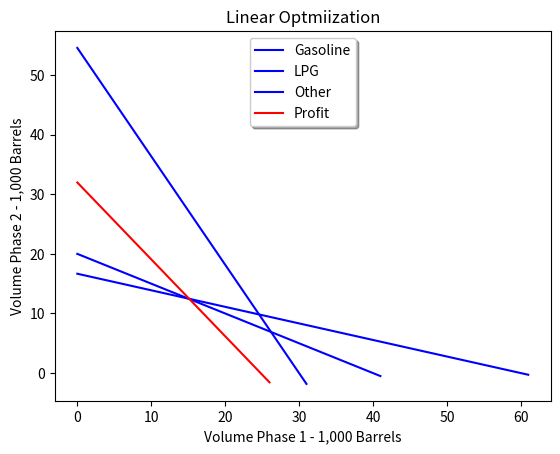

Generate this figure with matplotlib:
# -*- coding: utf-8 -*-
"""
Created on Thu Feb 27 20:54:38 2020

[redacted]
"""

import matplotlib.pyplot as plt
import numpy as np

#def linear_programming_plots(a,b,c,a1,b1,c1,a2,b2,c2):
    
#----------------------------------------------------- Gasoline
a=24
b=.8
c=.44

x=np.arange(0,1000)

y=(a-(b*x))/c

j=1
for i in y:
    j+=1
    print(i,j)
    if i==0:
        break
x=np.arange(0,j)
y=(a-(b*x))/c
#------------------------------------------------------ LPG
a1=2
b1=.05
c1=.1

x1=np.arange(0,1000)

y1=(a1-(b1*x1))/c1

j1=1
for i1 in y1:
    j1+=1
    print(i1,j1)
    if i1==0:
        break
x1=np.arange(0,j1)
y1=(a1-(b1*x1))/c1
#------------------------------------------------------Other
a2=6
b2=.1
c2=.36

x2=np.arange(0,1000)

y2=(a2-(b2*x2))/c2

j2=1
for i2 in y2:
    j2+=1
    print(i2,j2)
    if i2==0:
        break
x2=np.arange(0,j2)
y2=(a2-(b2*x2))/c2

#-----------------------------------------------------Profit

x3=np.arange(0,1000)
v1=7.6
v2=9.8

y3=((243-(v2*x3))/v1)

j3=1
for i3 in y3:
    j3+=1
    print(i3,j3)
    if (i3<=0):
        break
x3=np.arange(0,j3)
y3=((243-(v2*x3))/v1)


#------------------------------------------------------Plot
plt.plot(x,y,"blue")
plt.plot(x1,y1,"blue")
plt.plot(x2,y2,"blue")
plt.plot(x3,y3,"red")
plt.title("Linear Optmiization")
plt.xlabel("Volume Phase 1 - 1,000 Barrels")
plt.ylabel("Volume Phase 2 - 1,000 Barrels")
plt.legend(('Gasoline', 'LPG', 'Other','Profit'),
           loc='upper center', shadow=True)